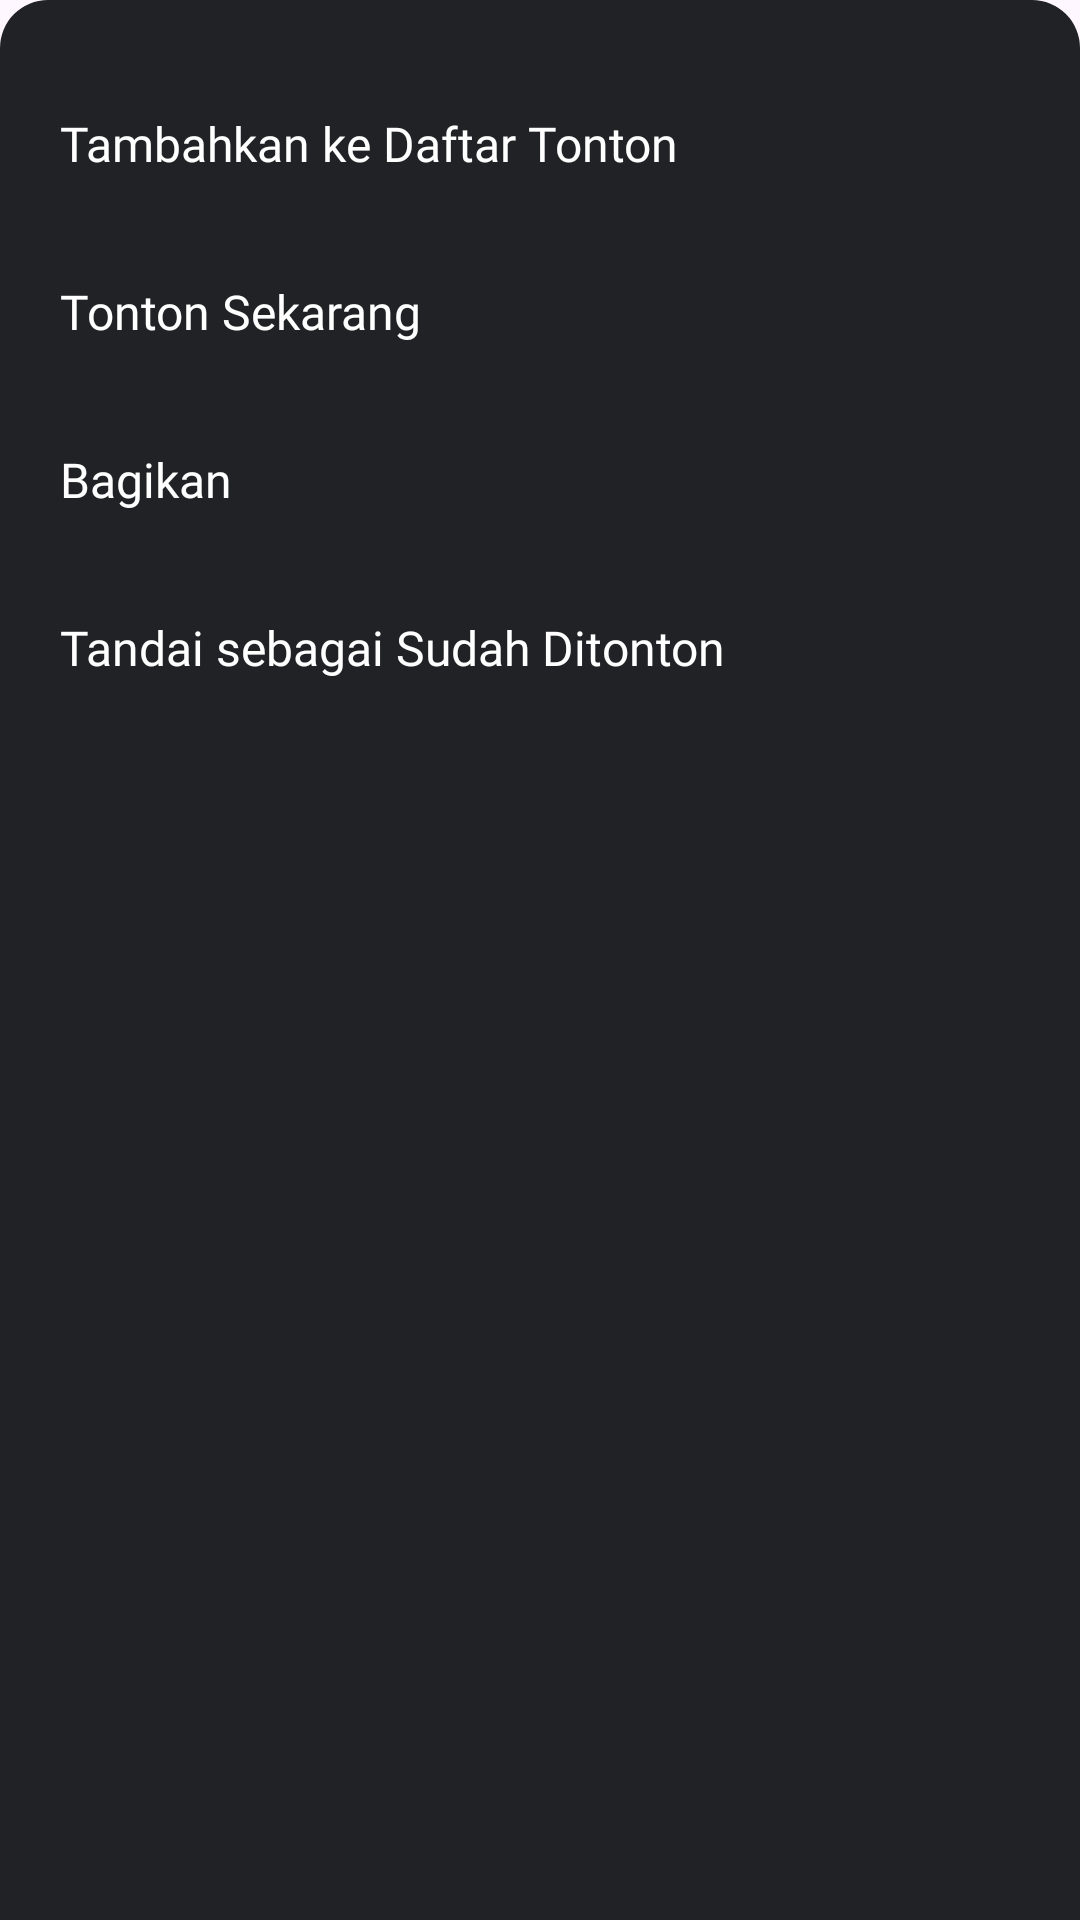

This screen was rendered from an Android layout file. Write that file and the resources it references.
<!-- AndroidManifest.xml: application theme Theme.Crunchyroll_pemvis_5 -->
<!-- res/layout/layout_anime_options_bottom_sheet.xml -->
<?xml version="1.0" encoding="utf-8"?>
<LinearLayout xmlns:android="http://schemas.android.com/apk/res/android"
    android:layout_width="match_parent"
    android:layout_height="wrap_content"
    android:orientation="vertical"
    android:background="@drawable/bottom_sheet_bg"
    android:padding="20dp">

    
    <TextView
        android:id="@+id/option_add_watchlist"
        android:layout_width="match_parent"
        android:layout_height="56dp"
        android:text="Tambahkan ke Daftar Tonton"
        android:textColor="@color/white"
        android:textSize="16sp"
        android:fontFamily="@font/poppinsregular"
        android:gravity="center_vertical"
        android:background="?attr/selectableItemBackground"
        android:clickable="true"
        android:focusable="true"/>

    
    <TextView
        android:id="@+id/option_watch_now"
        android:layout_width="match_parent"
        android:layout_height="56dp"
        android:text="Tonton Sekarang"
        android:textColor="@color/white"
        android:textSize="16sp"
        android:fontFamily="@font/poppinsregular"
        android:gravity="center_vertical"
        android:background="?attr/selectableItemBackground"
        android:clickable="true"
        android:focusable="true"/>

    
    <TextView
        android:id="@+id/option_share"
        android:layout_width="match_parent"
        android:layout_height="56dp"
        android:text="Bagikan"
        android:textColor="@color/white"
        android:textSize="16sp"
        android:fontFamily="@font/poppinsregular"
        android:gravity="center_vertical"
        android:background="?attr/selectableItemBackground"
        android:clickable="true"
        android:focusable="true"/>

    
    <TextView
        android:id="@+id/option_mark_watched"
        android:layout_width="match_parent"
        android:layout_height="56dp"
        android:text="Tandai sebagai Sudah Ditonton"
        android:textColor="@color/white"
        android:textSize="16sp"
        android:fontFamily="@font/poppinsregular"
        android:gravity="center_vertical"
        android:background="?attr/selectableItemBackground"
        android:clickable="true"
        android:focusable="true"/>

</LinearLayout>
<!-- resources referenced by this layout -->
<resources>
  <color name="white">#FFFFFFFF</color>
  <!-- drawable bottom_sheet_bg (drawable) -->
  <?xml version="1.0" encoding="utf-8"?>
  <shape xmlns:android="http://schemas.android.com/apk/res/android"
      android:shape="rectangle">
      <solid android:color="#202225" />
      <corners
          android:topLeftRadius="16dp"
          android:topRightRadius="16dp"
          android:bottomLeftRadius="0dp"
          android:bottomRightRadius="0dp" />
  </shape>
  <style name="Theme.Crunchyroll_pemvis_5" parent="Base.Theme.Crunchyroll_pemvis_5">
          <item name="android:windowFullscreen">true</item>
      </style>
  <style name="Base.Theme.Crunchyroll_pemvis_5" parent="Theme.Material3.DayNight.NoActionBar">
          
          <item name="colorPrimary">#FF6400</item>
          <item name="colorPrimaryContainer">#FF6400</item>
          <item name="colorOnPrimary">#FFFFFF</item>
          <item name="colorSecondary">#FAB818</item>
          <item name="colorOnSecondary">#000000</item>
          <item name="colorSurface">#111315</item>
          <item name="colorOnSurface">#FFFFFF</item>
      </style>
</resources>
